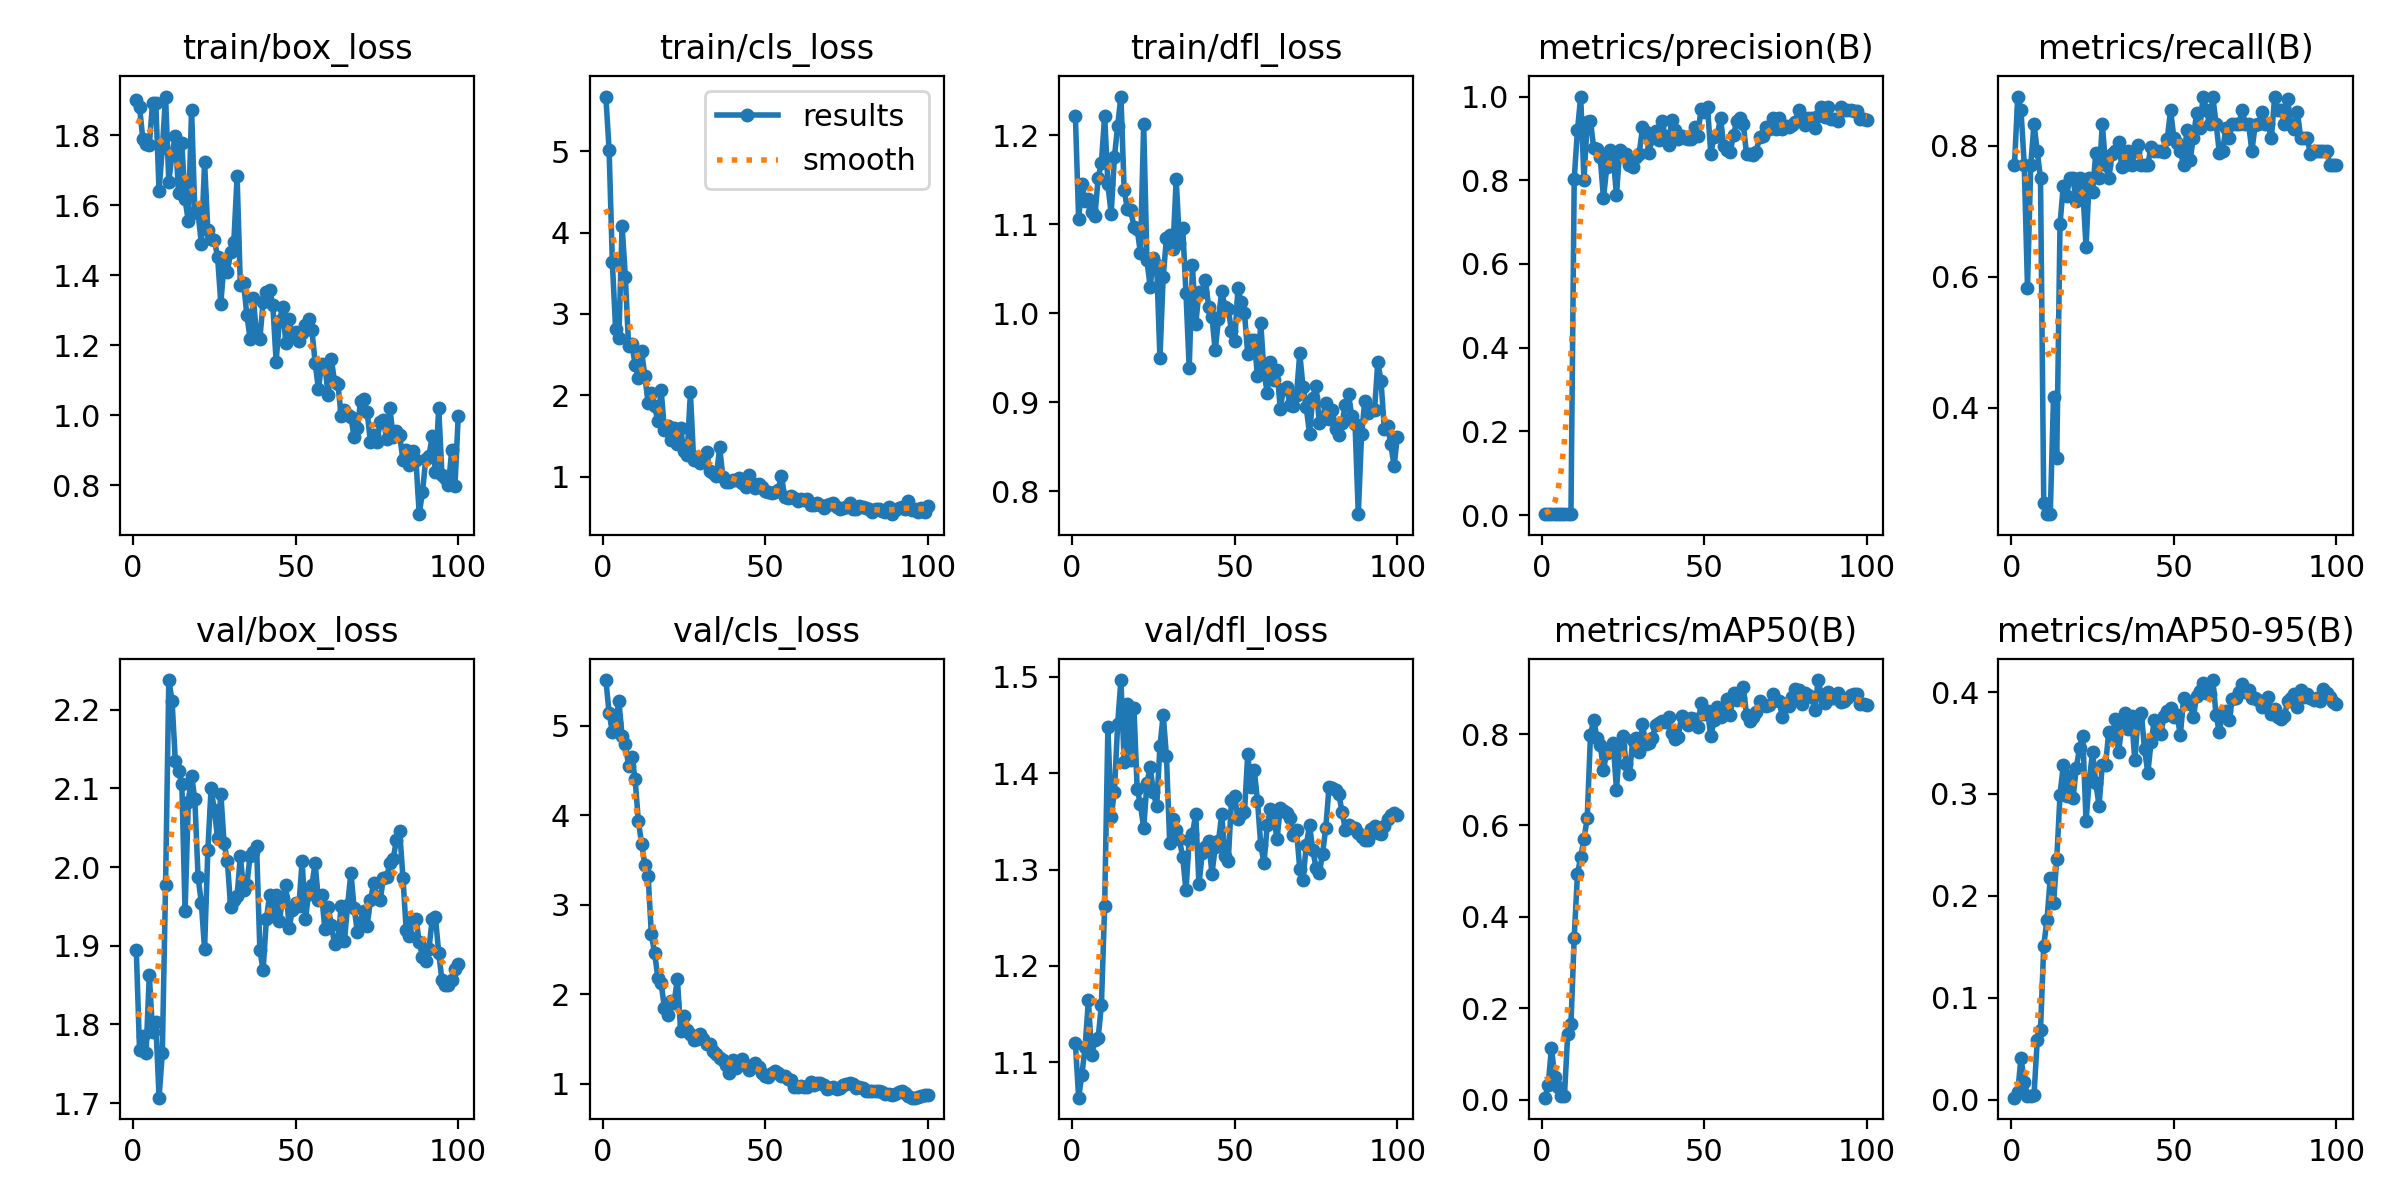

Source data for this figure (header and first rows):
epoch, time, train/box_loss, train/cls_loss, train/dfl_loss, metrics/precision(B), metrics/recall(B), metrics/mAP50(B), metrics/mAP50-95(B), val/box_loss, val/cls_loss, val/dfl_loss, lr/pg0, lr/pg1, lr/pg2
1, 84.46, 1.901, 5.671, 1.222, 0.00268, 0.7708, 0.00419, 0.00181, 1.894, 5.51, 1.119, 0.00014, 0.00014, 0.00014
2, 166.8, 1.882, 5.02, 1.106, 0.00304, 0.875, 0.03179, 0.00762, 1.768, 5.146, 1.063, 0.000297, 0.000297, 0.000297
3, 236.3, 1.79, 3.638, 1.145, 0.00297, 0.8542, 0.1137, 0.04084, 1.785, 4.927, 1.087, 0.0004509, 0.0004509, 0.0004509
4, 311.5, 1.776, 2.815, 1.126, 0.00268, 0.7708, 0.04985, 0.01747, 1.763, 5.026, 1.116, 0.0006016, 0.0006016, 0.0006016
5, 386.3, 1.773, 2.707, 1.129, 0.00203, 0.5833, 0.02778, 0.00387, 1.863, 5.273, 1.164, 0.0007491, 0.0007491, 0.0007491
6, 458.8, 1.892, 4.082, 1.114, 0.00268, 0.7708, 0.00737, 0.00348, 1.791, 4.886, 1.108, 0.0008935, 0.0008935, 0.0008935
7, 535.1, 1.893, 3.455, 1.109, 0.0029, 0.8333, 0.00833, 0.00402, 1.803, 4.79, 1.123, 0.001035, 0.001035, 0.001035
8, 605.3, 1.641, 2.603, 1.152, 0.00275, 0.7917, 0.1426, 0.05837, 1.707, 4.551, 1.125, 0.001173, 0.001173, 0.001173
9, 682, 1.763, 2.63, 1.169, 0.00261, 0.75, 0.1654, 0.06812, 1.763, 4.65, 1.159, 0.001308, 0.001308, 0.001308
10, 765.6, 1.911, 2.378, 1.222, 0.8029, 0.2549, 0.3545, 0.1512, 1.977, 4.399, 1.263, 0.001439, 0.001439, 0.001439
11, 838.7, 1.668, 2.211, 1.145, 0.9195, 0.2382, 0.4938, 0.1766, 2.238, 3.937, 1.448, 0.001568, 0.001568, 0.001568
12, 914.1, 1.747, 2.542, 1.112, 1, 0.2377, 0.5308, 0.2175, 2.211, 3.679, 1.354, 0.001693, 0.001693, 0.001693
13, 989.8, 1.799, 2.234, 1.176, 0.7998, 0.4162, 0.5701, 0.1927, 2.135, 3.444, 1.381, 0.001762, 0.001762, 0.001762
14, 1062, 1.636, 1.909, 1.211, 0.9395, 0.3236, 0.6158, 0.2362, 2.122, 3.325, 1.451, 0.001743, 0.001743, 0.001743
15, 1137, 1.777, 2.022, 1.244, 0.9423, 0.68, 0.7979, 0.299, 2.106, 2.668, 1.497, 0.001723, 0.001723, 0.001723
16, 1204, 1.617, 1.865, 1.138, 0.8764, 0.7389, 0.8316, 0.3284, 1.944, 2.456, 1.412, 0.001703, 0.001703, 0.001703
17, 1270, 1.554, 1.682, 1.117, 0.8741, 0.7235, 0.7917, 0.2984, 2.083, 2.185, 1.472, 0.001683, 0.001683, 0.001683
18, 1335, 1.874, 2.07, 1.116, 0.855, 0.75, 0.7767, 0.3178, 2.116, 2.122, 1.413, 0.001663, 0.001663, 0.001663
19, 1400, 1.582, 1.574, 1.097, 0.7571, 0.75, 0.7224, 0.2957, 2.086, 1.85, 1.468, 0.001644, 0.001644, 0.001644
20, 1466, 1.578, 1.628, 1.094, 0.8306, 0.7154, 0.7592, 0.3255, 1.988, 1.77, 1.384, 0.001624, 0.001624, 0.001624
21, 1532, 1.491, 1.454, 1.068, 0.8722, 0.75, 0.768, 0.3451, 1.955, 1.927, 1.368, 0.001604, 0.001604, 0.001604
22, 1597, 1.723, 1.597, 1.213, 0.8543, 0.7331, 0.7795, 0.3573, 1.896, 1.901, 1.343, 0.001584, 0.001584, 0.001584
23, 1661, 1.529, 1.405, 1.059, 0.7652, 0.6458, 0.6786, 0.2733, 2.021, 2.172, 1.39, 0.001564, 0.001564, 0.001564
24, 1728, 1.504, 1.592, 1.03, 0.8726, 0.75, 0.7736, 0.3136, 2.1, 1.587, 1.406, 0.001545, 0.001545, 0.001545
25, 1792, 1.501, 1.31, 1.063, 0.8576, 0.7292, 0.7966, 0.3407, 2.072, 1.755, 1.38, 0.001525, 0.001525, 0.001525
26, 1858, 1.453, 1.266, 1.054, 0.8631, 0.7884, 0.7344, 0.3108, 2.037, 1.599, 1.366, 0.001505, 0.001505, 0.001505
27, 1923, 1.319, 2.038, 0.9496, 0.837, 0.75, 0.7129, 0.2885, 2.093, 1.558, 1.428, 0.001485, 0.001485, 0.001485
28, 1988, 1.438, 1.2, 1.041, 0.8327, 0.8333, 0.7869, 0.3284, 2.03, 1.49, 1.461, 0.001465, 0.001465, 0.001465
29, 2053, 1.41, 1.238, 1.084, 0.856, 0.7708, 0.7911, 0.3287, 2.008, 1.5, 1.418, 0.001446, 0.001446, 0.001446
30, 2118, 1.467, 1.173, 1.088, 0.8637, 0.75, 0.7599, 0.3611, 1.95, 1.555, 1.327, 0.001426, 0.001426, 0.001426
31, 2184, 1.495, 1.209, 1.072, 0.9265, 0.7879, 0.8213, 0.355, 1.958, 1.501, 1.352, 0.001406, 0.001406, 0.001406
32, 2250, 1.684, 1.297, 1.151, 0.9145, 0.7917, 0.7792, 0.3739, 1.963, 1.446, 1.341, 0.001386, 0.001386, 0.001386
33, 2316, 1.372, 1.064, 1.079, 0.8658, 0.8062, 0.7795, 0.341, 2.014, 1.442, 1.331, 0.001366, 0.001366, 0.001366
34, 2381, 1.377, 1.04, 1.096, 0.902, 0.7674, 0.7909, 0.3663, 1.971, 1.364, 1.313, 0.001347, 0.001347, 0.001347
35, 2447, 1.287, 1.008, 1.023, 0.9169, 0.7708, 0.8193, 0.3791, 1.978, 1.327, 1.278, 0.001327, 0.001327, 0.001327
36, 2512, 1.218, 1.36, 0.9385, 0.8951, 0.7917, 0.8241, 0.3637, 2.014, 1.284, 1.331, 0.001307, 0.001307, 0.001307
37, 2576, 1.337, 0.9921, 1.054, 0.9414, 0.7708, 0.8291, 0.3763, 2.02, 1.263, 1.337, 0.001287, 0.001287, 0.001287
38, 2641, 1.226, 0.9407, 0.9875, 0.9046, 0.7917, 0.8272, 0.3331, 2.027, 1.205, 1.358, 0.001267, 0.001267, 0.001267
39, 2707, 1.219, 0.9303, 1.024, 0.8849, 0.8008, 0.8365, 0.375, 1.895, 1.12, 1.285, 0.001248, 0.001248, 0.001248
40, 2771, 1.323, 0.954, 1.024, 0.944, 0.7708, 0.8032, 0.3793, 1.869, 1.262, 1.317, 0.001228, 0.001228, 0.001228
41, 2837, 1.353, 0.9585, 1.037, 0.9194, 0.7708, 0.7894, 0.3437, 1.933, 1.175, 1.323, 0.001208, 0.001208, 0.001208
42, 2901, 1.359, 0.9834, 1.007, 0.8991, 0.7708, 0.7945, 0.3204, 1.965, 1.206, 1.33, 0.001188, 0.001188, 0.001188
43, 2968, 1.314, 0.9201, 0.9957, 0.9055, 0.7985, 0.8388, 0.3508, 1.938, 1.278, 1.296, 0.001168, 0.001168, 0.001168
44, 3046, 1.154, 0.8701, 0.9583, 0.9018, 0.7917, 0.8339, 0.3724, 1.964, 1.209, 1.323, 0.001149, 0.001149, 0.001149
45, 3126, 1.269, 1.018, 0.9936, 0.8994, 0.7917, 0.8208, 0.3613, 1.931, 1.154, 1.329, 0.001129, 0.001129, 0.001129
46, 3203, 1.31, 0.9273, 1.025, 0.8982, 0.7917, 0.8361, 0.3593, 1.96, 1.185, 1.358, 0.001109, 0.001109, 0.001109
47, 3274, 1.205, 0.8615, 1.007, 0.9267, 0.7904, 0.8334, 0.3763, 1.978, 1.229, 1.314, 0.001089, 0.001089, 0.001089
48, 3345, 1.275, 0.9042, 1.005, 0.9068, 0.8109, 0.8151, 0.381, 1.923, 1.19, 1.309, 0.001069, 0.001069, 0.001069
49, 3416, 1.225, 0.8678, 0.9802, 0.9694, 0.8542, 0.8673, 0.3841, 1.945, 1.121, 1.372, 0.00105, 0.00105, 0.00105
50, 3488, 1.239, 0.8237, 0.969, 0.9624, 0.8125, 0.845, 0.3759, 1.955, 1.079, 1.376, 0.00103, 0.00103, 0.00103
51, 3558, 1.211, 0.8064, 1.029, 0.9748, 0.8049, 0.851, 0.3779, 1.951, 1.077, 1.352, 0.00101, 0.00101, 0.00101
52, 3628, 1.235, 0.7943, 1.012, 0.8636, 0.7917, 0.7954, 0.3574, 2.008, 1.114, 1.358, 0.0009902, 0.0009902, 0.0009902
53, 3699, 1.257, 0.8136, 1.001, 0.9027, 0.7708, 0.8299, 0.3937, 1.933, 1.137, 1.36, 0.0009704, 0.0009704, 0.0009704
54, 3770, 1.274, 0.8404, 0.9539, 0.9081, 0.8238, 0.8605, 0.3912, 1.966, 1.116, 1.42, 0.0009506, 0.0009506, 0.0009506
55, 3841, 1.244, 1.011, 0.9704, 0.9491, 0.7777, 0.8367, 0.3887, 1.977, 1.08, 1.385, 0.0009308, 0.0009308, 0.0009308
56, 3911, 1.15, 0.7461, 0.9705, 0.8812, 0.8125, 0.8507, 0.3755, 2.005, 1.079, 1.403, 0.000911, 0.000911, 0.000911
57, 3982, 1.076, 0.734, 0.929, 0.8717, 0.8494, 0.8777, 0.3961, 1.957, 1.056, 1.372, 0.0008912, 0.0008912, 0.0008912
58, 4052, 1.145, 0.7629, 0.9893, 0.8686, 0.8264, 0.8409, 0.401, 1.965, 1.035, 1.325, 0.0008714, 0.0008714, 0.0008714
59, 4123, 1.143, 0.7336, 0.9337, 0.9086, 0.875, 0.8908, 0.4089, 1.921, 0.9584, 1.307, 0.0008516, 0.0008516, 0.0008516
60, 4194, 1.058, 0.7044, 0.9106, 0.942, 0.8542, 0.8737, 0.3994, 1.949, 0.961, 1.346, 0.0008318, 0.0008318, 0.0008318
... 40 more rows
